Run: headless pygame with SDL's dummy video driver; simulated clock (each Clock.tick advances the game by its frame time, no real sleeping); random seed 0; keys injected as events and as key.get_pressed() state; no mouse input.
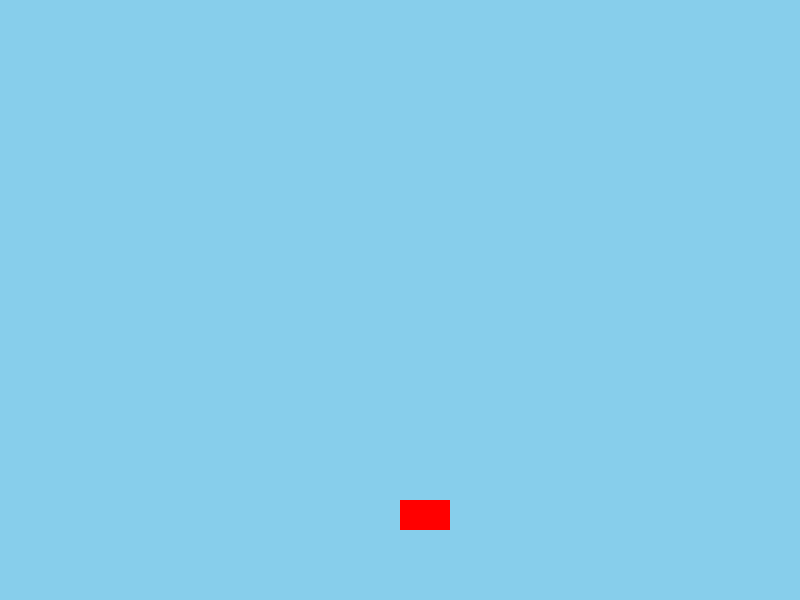
Frame 1 of 4 · flips 1–60 · no input
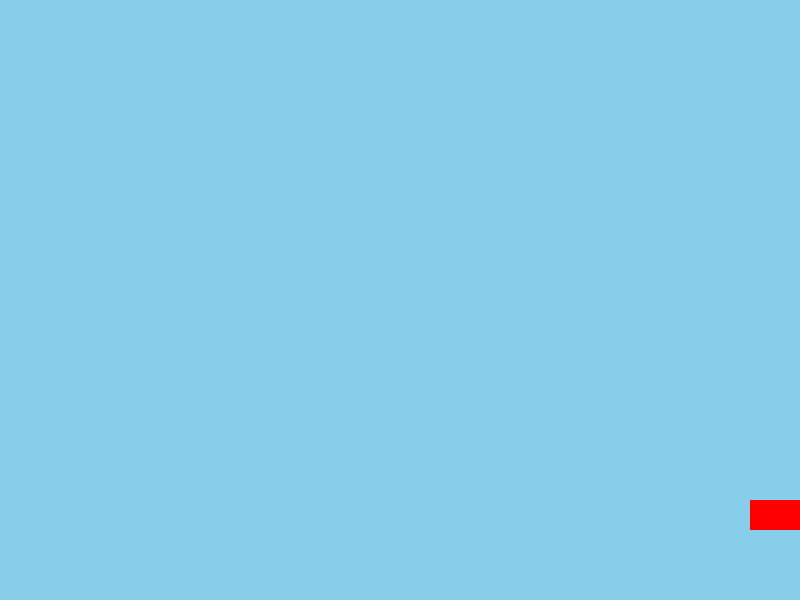
Frame 2 of 4 · flips 61–180 · tapped SPACE, RETURN · held RIGHT (→), D
Frame 3 of 4 · flips 181–300 · held DOWN (↓), S · screen unchanged from frame 2, image omitted
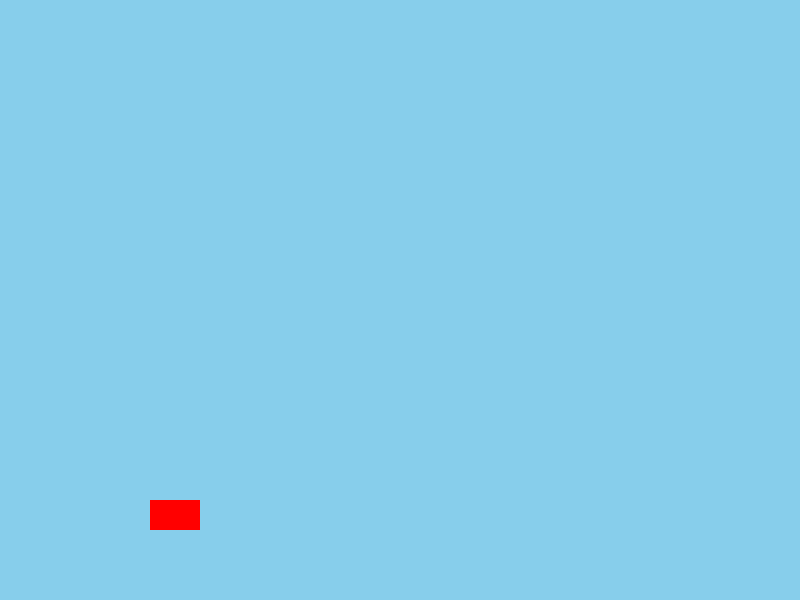
Frame 4 of 4 · flips 301–420 · held LEFT (←), A, UP (↑), W

The pygame program that drew these frames:

import pygame

# Pygame 初期化
pygame.init()

# 画面サイズ
SCREEN_WIDTH, SCREEN_HEIGHT = 800, 600
screen = pygame.display.set_mode((SCREEN_WIDTH, SCREEN_HEIGHT))
pygame.display.set_caption("SkyShip Game")
clock = pygame.time.Clock()

# 船の設定
ship_width, ship_height = 50, 30
ship_speed = 5
ship = pygame.Rect(400, 500, ship_width, ship_height)

# メインループ
running = True
while running:
    for event in pygame.event.get():
        if event.type == pygame.QUIT:
            running = False

    # キー入力
    keys = pygame.key.get_pressed()
    if keys[pygame.K_LEFT]:
        ship.x -= ship_speed
    if keys[pygame.K_RIGHT]:
        ship.x += ship_speed

    # 画面端で止まる
    if ship.x < 0:
        ship.x = 0
    if ship.x + ship.width > SCREEN_WIDTH:
        ship.x = SCREEN_WIDTH - ship.width

    # 描画
    screen.fill((135, 206, 235))  # 空色
    pygame.draw.rect(screen, (255, 0, 0), ship)  # 船
    pygame.display.flip()

    clock.tick(60)  # 60FPS

pygame.quit()
